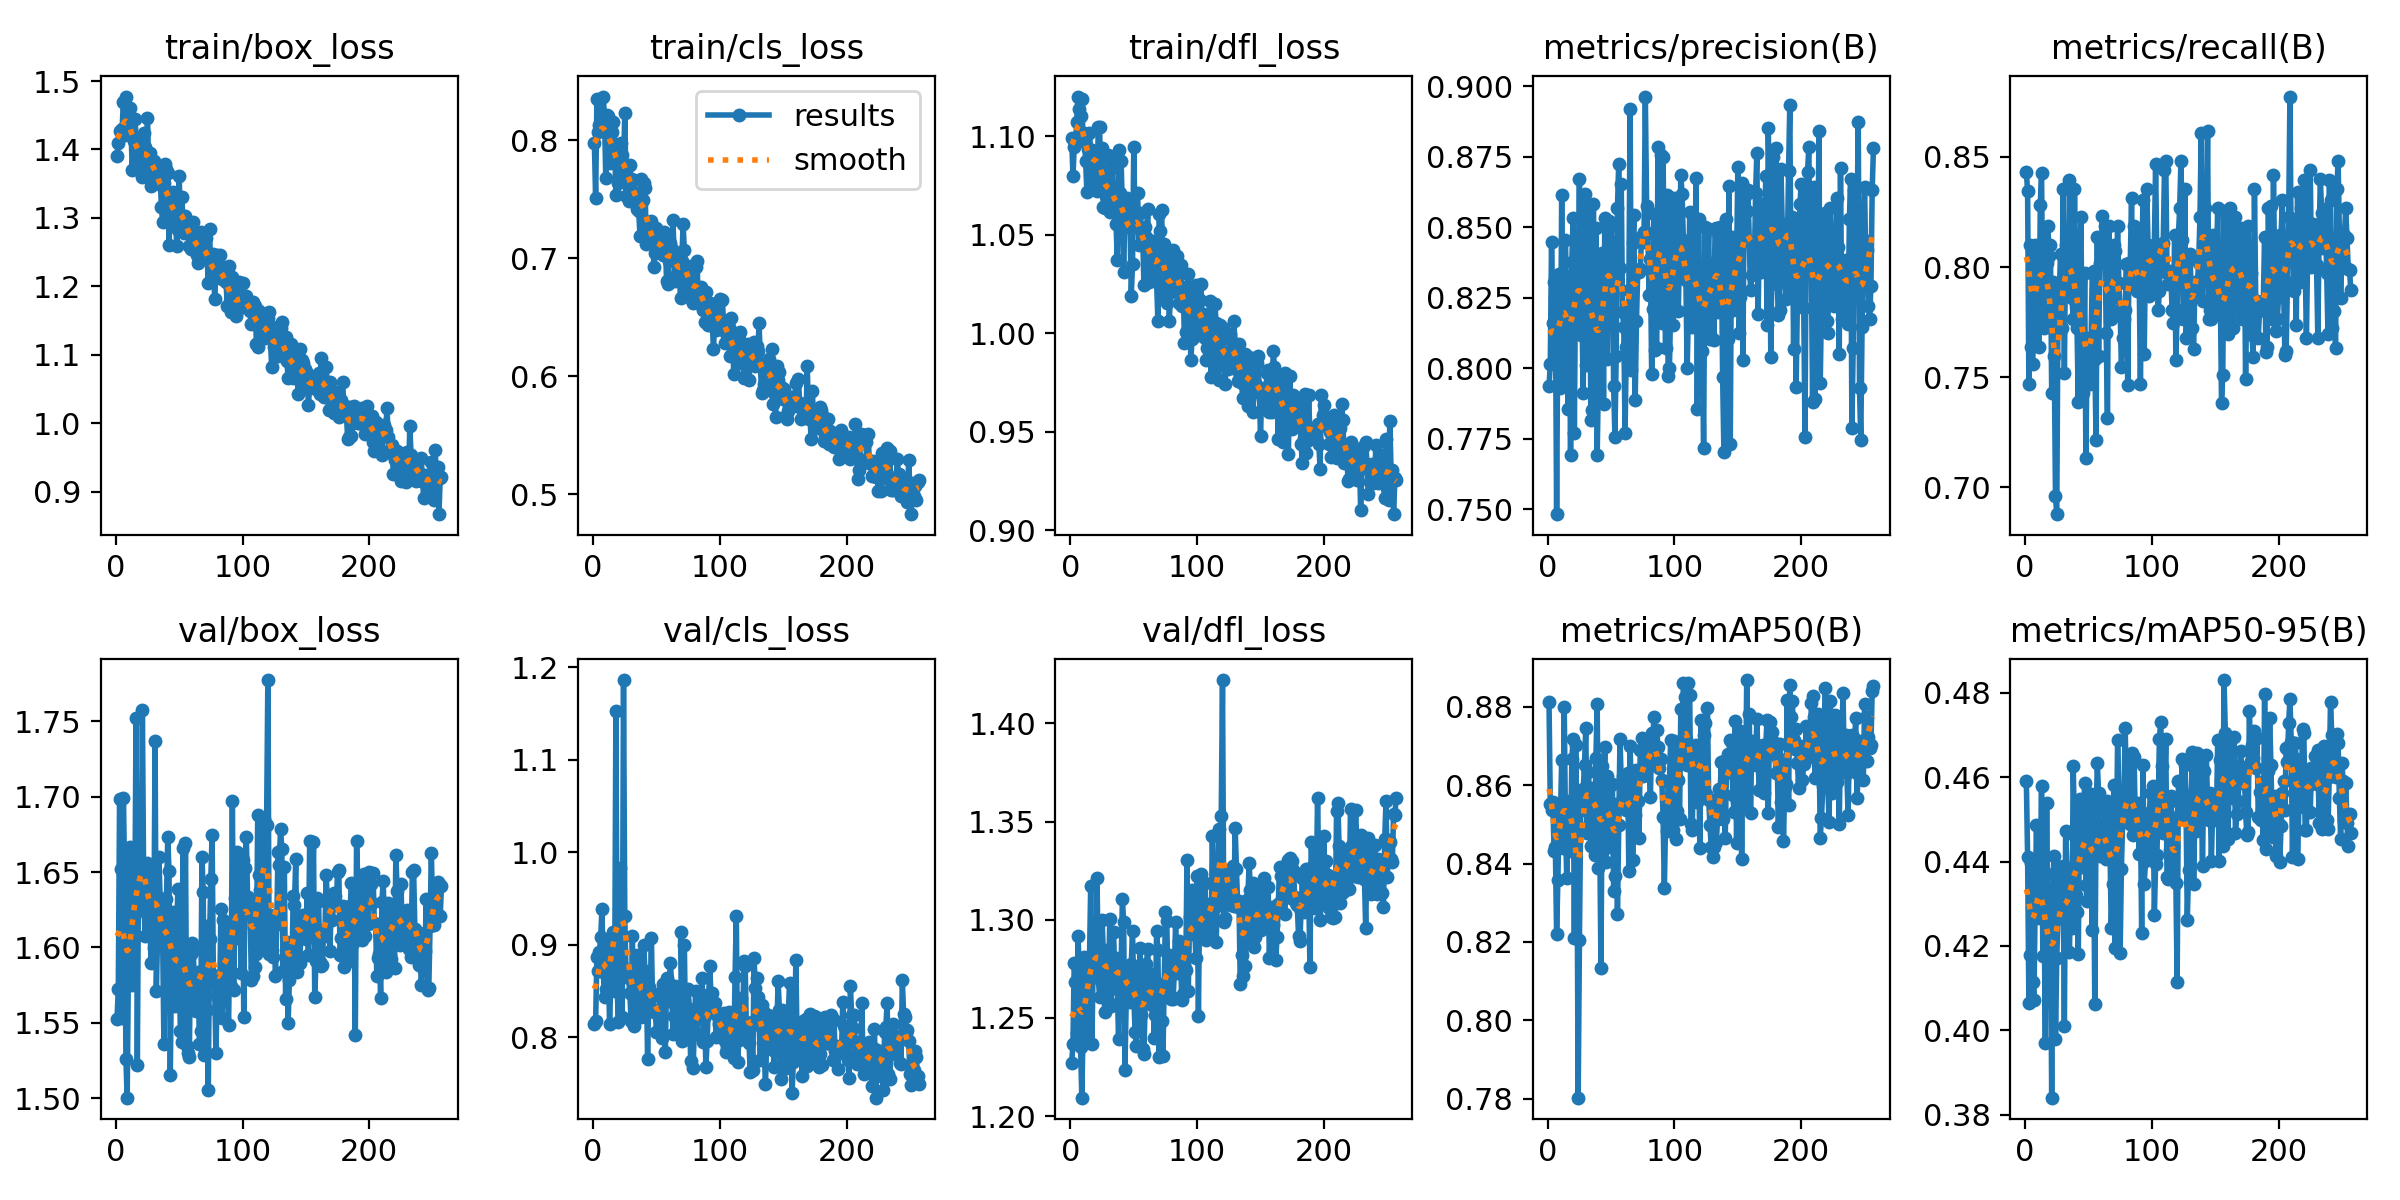

The file beside this chart, header and first rows:
epoch, time, train/box_loss, train/cls_loss, train/dfl_loss, metrics/precision(B), metrics/recall(B), metrics/mAP50(B), metrics/mAP50-95(B), val/box_loss, val/cls_loss, val/dfl_loss, lr/pg0, lr/pg1, lr/pg2
1, 27.73, 1.39, 0.7982, 1.099, 0.7935, 0.8432, 0.8812, 0.4591, 1.553, 0.8143, 1.227, 0.00064, 0.00064, 0.00064
2, 34.62, 1.409, 0.7511, 1.08, 0.8014, 0.8345, 0.8553, 0.4411, 1.572, 0.8173, 1.237, 0.001297, 0.001297, 0.001297
3, 41.25, 1.427, 0.8354, 1.095, 0.8447, 0.7468, 0.8538, 0.4064, 1.698, 0.8863, 1.278, 0.001952, 0.001952, 0.001952
4, 48.09, 1.427, 0.807, 1.096, 0.816, 0.8101, 0.8556, 0.4178, 1.652, 0.8719, 1.269, 0.001988, 0.001988, 0.001988
5, 54.76, 1.43, 0.8133, 1.107, 0.8307, 0.7637, 0.8432, 0.4396, 1.553, 0.8919, 1.242, 0.001984, 0.001984, 0.001984
6, 61.56, 1.47, 0.8102, 1.12, 0.825, 0.7558, 0.8443, 0.4114, 1.699, 0.9081, 1.292, 0.00198, 0.00198, 0.00198
7, 68.21, 1.421, 0.8088, 1.114, 0.7482, 0.7773, 0.8221, 0.4071, 1.649, 0.9384, 1.274, 0.001976, 0.001976, 0.001976
8, 74.92, 1.477, 0.8372, 1.11, 0.82, 0.8101, 0.8359, 0.4311, 1.526, 0.8707, 1.235, 0.001972, 0.001972, 0.001972
9, 81.54, 1.447, 0.8203, 1.119, 0.8335, 0.7933, 0.8549, 0.4488, 1.5, 0.8437, 1.209, 0.001968, 0.001968, 0.001968
10, 88.17, 1.439, 0.7681, 1.098, 0.7931, 0.7933, 0.8519, 0.432, 1.59, 0.8521, 1.244, 0.001964, 0.001964, 0.001964
11, 94.74, 1.46, 0.8215, 1.101, 0.8614, 0.7637, 0.8663, 0.4266, 1.666, 0.903, 1.281, 0.00196, 0.00196, 0.00196
12, 101.5, 1.432, 0.8208, 1.087, 0.7937, 0.8282, 0.8439, 0.4366, 1.588, 0.8811, 1.238, 0.001956, 0.001956, 0.001956
13, 108.2, 1.37, 0.7806, 1.071, 0.8331, 0.8425, 0.88, 0.458, 1.575, 0.8143, 1.255, 0.001952, 0.001952, 0.001952
14, 114.8, 1.413, 0.7903, 1.094, 0.8454, 0.7764, 0.8491, 0.4177, 1.655, 0.8601, 1.277, 0.001949, 0.001949, 0.001949
15, 121.4, 1.444, 0.8072, 1.102, 0.8177, 0.7722, 0.8363, 0.4305, 1.622, 0.8926, 1.278, 0.001945, 0.001945, 0.001945
16, 128, 1.381, 0.8154, 1.093, 0.7854, 0.7764, 0.853, 0.3969, 1.752, 0.9139, 1.317, 0.001941, 0.001941, 0.001941
17, 134.7, 1.41, 0.7957, 1.093, 0.8285, 0.8017, 0.856, 0.454, 1.522, 0.8493, 1.237, 0.001937, 0.001937, 0.001937
18, 141.7, 1.409, 0.7538, 1.073, 0.7692, 0.8186, 0.8432, 0.4174, 1.656, 1.153, 1.283, 0.001933, 0.001933, 0.001933
19, 148.3, 1.386, 0.7857, 1.091, 0.8376, 0.8052, 0.8666, 0.4123, 1.639, 0.8507, 1.281, 0.001929, 0.001929, 0.001929
20, 155, 1.373, 0.7642, 1.086, 0.8531, 0.8101, 0.8718, 0.4332, 1.628, 0.8162, 1.272, 0.001925, 0.001925, 0.001925
21, 161.6, 1.36, 0.7722, 1.072, 0.7772, 0.7426, 0.8209, 0.384, 1.757, 0.983, 1.321, 0.001921, 0.001921, 0.001921
22, 168.2, 1.424, 0.7975, 1.105, 0.8381, 0.7933, 0.8703, 0.437, 1.643, 0.8799, 1.27, 0.001917, 0.001917, 0.001917
23, 174.9, 1.404, 0.7877, 1.105, 0.8316, 0.7595, 0.8499, 0.4413, 1.607, 0.822, 1.261, 0.001913, 0.001913, 0.001913
24, 181.6, 1.372, 0.7753, 1.076, 0.8309, 0.6962, 0.7802, 0.398, 1.652, 1.186, 1.281, 0.001909, 0.001909, 0.001909
25, 188.2, 1.446, 0.8236, 1.094, 0.867, 0.6878, 0.8204, 0.4172, 1.656, 0.9312, 1.3, 0.001905, 0.001905, 0.001905
26, 195, 1.372, 0.7531, 1.064, 0.8117, 0.7848, 0.8536, 0.4274, 1.618, 0.8656, 1.283, 0.001901, 0.001901, 0.001901
27, 201.5, 1.395, 0.7627, 1.063, 0.8189, 0.789, 0.8586, 0.4372, 1.61, 0.8712, 1.253, 0.001897, 0.001897, 0.001897
28, 208.2, 1.347, 0.749, 1.07, 0.791, 0.8059, 0.8591, 0.4387, 1.59, 0.8638, 1.276, 0.001893, 0.001893, 0.001893
29, 214.8, 1.377, 0.7794, 1.067, 0.8619, 0.7722, 0.8651, 0.4265, 1.646, 0.8476, 1.285, 0.001889, 0.001889, 0.001889
30, 221.7, 1.383, 0.7672, 1.09, 0.8011, 0.8354, 0.8746, 0.439, 1.6, 0.817, 1.258, 0.001885, 0.001885, 0.001885
31, 229.7, 1.379, 0.7547, 1.062, 0.8358, 0.7519, 0.8479, 0.401, 1.737, 0.9095, 1.3, 0.001881, 0.001881, 0.001881
32, 237.5, 1.363, 0.7661, 1.089, 0.8297, 0.8101, 0.8634, 0.4472, 1.571, 0.8124, 1.256, 0.001877, 0.001877, 0.001877
33, 247.4, 1.373, 0.7554, 1.084, 0.8575, 0.7975, 0.8581, 0.4386, 1.608, 0.8293, 1.28, 0.001873, 0.001873, 0.001873
34, 257.3, 1.349, 0.7512, 1.062, 0.7816, 0.789, 0.8444, 0.4239, 1.66, 0.8659, 1.294, 0.001869, 0.001869, 0.001869
35, 267.4, 1.361, 0.7422, 1.064, 0.7852, 0.8397, 0.8564, 0.4187, 1.633, 0.8884, 1.273, 0.001865, 0.001865, 0.001865
36, 275.9, 1.316, 0.7398, 1.055, 0.8583, 0.7975, 0.8593, 0.435, 1.622, 0.8242, 1.28, 0.001861, 0.001861, 0.001861
37, 284.4, 1.294, 0.719, 1.037, 0.8124, 0.7858, 0.8422, 0.4242, 1.605, 0.8484, 1.265, 0.001857, 0.001857, 0.001857
38, 292.9, 1.351, 0.7675, 1.093, 0.8497, 0.7764, 0.867, 0.4626, 1.536, 0.8211, 1.239, 0.001853, 0.001853, 0.001853
39, 301.6, 1.379, 0.7499, 1.071, 0.769, 0.8354, 0.8807, 0.4462, 1.608, 0.8726, 1.277, 0.00185, 0.00185, 0.00185
40, 308.4, 1.372, 0.7637, 1.087, 0.7973, 0.789, 0.839, 0.432, 1.632, 0.8998, 1.276, 0.001846, 0.001846, 0.001846
41, 315.3, 1.366, 0.7595, 1.063, 0.8127, 0.7722, 0.8474, 0.4281, 1.673, 0.8669, 1.311, 0.001842, 0.001842, 0.001842
42, 322.3, 1.26, 0.7121, 1.031, 0.8103, 0.7387, 0.8133, 0.418, 1.651, 0.8672, 1.299, 0.001838, 0.001838, 0.001838
43, 329, 1.335, 0.7287, 1.062, 0.841, 0.7933, 0.865, 0.4547, 1.515, 0.7764, 1.224, 0.001834, 0.001834, 0.001834
44, 335.7, 1.294, 0.7135, 1.059, 0.7874, 0.8228, 0.8579, 0.4501, 1.589, 0.854, 1.258, 0.00183, 0.00183, 0.00183
45, 342.4, 1.338, 0.7289, 1.069, 0.8534, 0.7679, 0.8697, 0.4386, 1.624, 0.8413, 1.276, 0.001826, 0.001826, 0.001826
46, 349, 1.307, 0.7316, 1.054, 0.851, 0.7426, 0.8405, 0.447, 1.574, 0.9075, 1.261, 0.001822, 0.001822, 0.001822
47, 355.7, 1.328, 0.7201, 1.057, 0.8032, 0.7975, 0.8624, 0.4587, 1.561, 0.8294, 1.258, 0.001818, 0.001818, 0.001818
48, 362.2, 1.259, 0.6925, 1.019, 0.8521, 0.7131, 0.8441, 0.4343, 1.607, 0.8269, 1.277, 0.001814, 0.001814, 0.001814
49, 368.9, 1.282, 0.7048, 1.035, 0.8506, 0.7679, 0.8546, 0.4308, 1.639, 0.8297, 1.294, 0.00181, 0.00181, 0.00181
50, 375.6, 1.362, 0.7255, 1.095, 0.8504, 0.7595, 0.8602, 0.4547, 1.588, 0.8051, 1.261, 0.001806, 0.001806, 0.001806
51, 382.2, 1.295, 0.709, 1.054, 0.8409, 0.7468, 0.8603, 0.4561, 1.544, 0.8266, 1.243, 0.001802, 0.001802, 0.001802
52, 388.9, 1.33, 0.7154, 1.058, 0.7936, 0.7624, 0.833, 0.4561, 1.537, 0.829, 1.236, 0.001798, 0.001798, 0.001798
53, 395.4, 1.302, 0.7091, 1.071, 0.7757, 0.7975, 0.8369, 0.4239, 1.666, 0.8475, 1.274, 0.001794, 0.001794, 0.001794
54, 402.2, 1.278, 0.7214, 1.045, 0.8044, 0.798, 0.8551, 0.4477, 1.583, 0.7989, 1.255, 0.00179, 0.00179, 0.00179
55, 408.7, 1.303, 0.7027, 1.061, 0.857, 0.7583, 0.8271, 0.4063, 1.669, 0.8572, 1.286, 0.001786, 0.001786, 0.001786
56, 415.4, 1.284, 0.7223, 1.045, 0.8724, 0.7216, 0.8498, 0.4492, 1.535, 0.8575, 1.251, 0.001782, 0.001782, 0.001782
57, 422, 1.289, 0.7131, 1.05, 0.8354, 0.8137, 0.8719, 0.4633, 1.53, 0.7842, 1.234, 0.001778, 0.001778, 0.001778
58, 428.9, 1.259, 0.6807, 1.024, 0.8654, 0.7595, 0.8606, 0.4563, 1.527, 0.8641, 1.232, 0.001774, 0.001774, 0.001774
59, 435.5, 1.255, 0.6784, 1.054, 0.82, 0.8017, 0.8624, 0.4414, 1.596, 0.8395, 1.259, 0.00177, 0.00177, 0.00177
60, 442.3, 1.273, 0.6974, 1.049, 0.8144, 0.8059, 0.8551, 0.4475, 1.603, 0.857, 1.278, 0.001766, 0.001766, 0.001766
... 197 more rows
